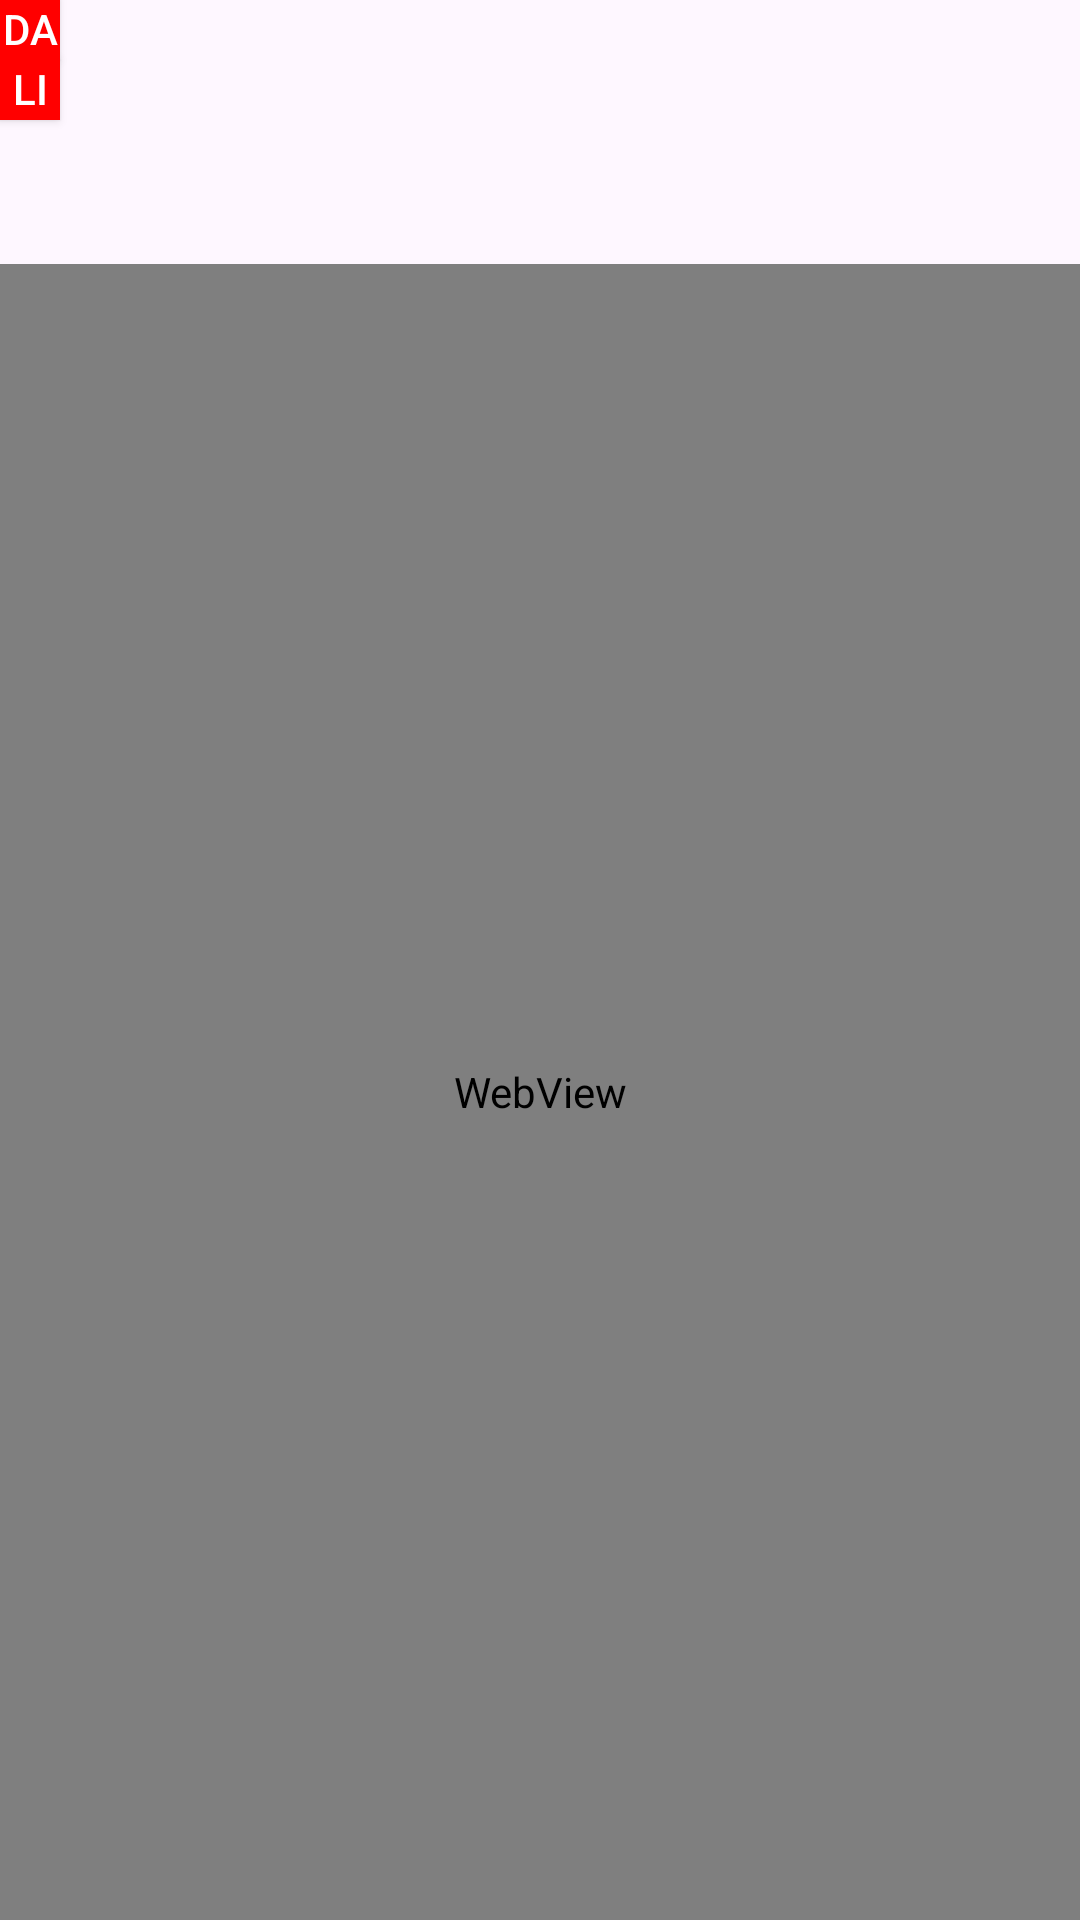

Android layout source for this screen:
<!-- AndroidManifest.xml: application theme Theme.WebviewFullExperience -->
<!-- res/layout/activity_main.xml -->
<?xml version="1.0" encoding="utf-8"?>
<androidx.constraintlayout.widget.ConstraintLayout xmlns:android="http://schemas.android.com/apk/res/android"
    xmlns:app="http://schemas.android.com/apk/res-auto"
    xmlns:tools="http://schemas.android.com/tools"
    android:layout_width="match_parent"
    android:layout_height="match_parent"
    tools:context=".MainActivity">

    <LinearLayout
        android:orientation="vertical"
        android:layout_width="match_parent"
        android:layout_height="match_parent">

        <Button
            android:id="@+id/dark"
            android:text="dark"
            android:textColor="@color/white"
            android:background="#FF0000"
            android:layout_width="20dp"
            android:layout_height="20dp"/>

        <Button
            android:id="@+id/light"
            android:text="light"
            android:textColor="@color/white"
            android:background="#FF0000"
            android:layout_width="20dp"
            android:layout_height="20dp"/>

        <ProgressBar
            android:id="@+id/progressbar"
            style="@style/Widget.AppCompat.ProgressBar"
            android:layout_width="match_parent"
            android:layout_height="wrap_content"/>

        <WebView
            android:scrollbars="none"
            android:id="@+id/CompleteWebView"
            android:layout_width="match_parent"
            android:layout_height="match_parent"
            app:layout_constraintBottom_toBottomOf="parent"
            app:layout_constraintEnd_toEndOf="parent"
            app:layout_constraintStart_toStartOf="parent"
            app:layout_constraintTop_toTopOf="parent" />
    </LinearLayout>


</androidx.constraintlayout.widget.ConstraintLayout>
<!-- resources referenced by this layout -->
<resources>
  <style name="Theme.WebviewFullExperience" parent="Base.Theme.WebviewFullExperience" />
  <style name="Base.Theme.WebviewFullExperience" parent="Theme.Material3.DayNight.NoActionBar">
          
          
      </style>
  <!-- not gathered from this repository: default colours our renderer supplied (Android Studio template values) -->
  <color name="white">#FFFFFFFF</color>
</resources>
